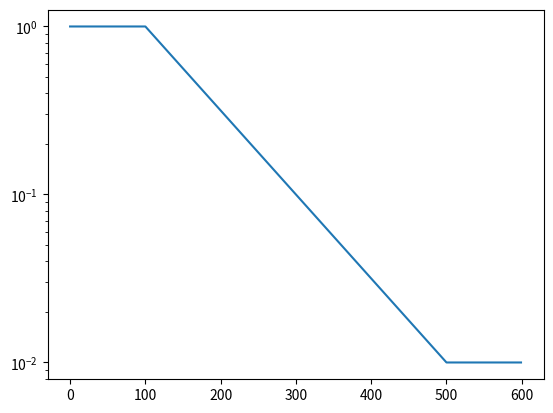

Here is the Python script that generated this plot:
#!/usr/bin/env python3

import numpy as np
import matplotlib.pyplot as plt

class LinearScheduler:
    def __init__(self, init_val, final_val, init_epi, final_epi):
        self._init_val = init_val
        self._final_val = final_val
        self._init_epi = init_epi
        self._final_epi = final_epi

    def __call__(self, id_epi):
        if id_epi < self._init_epi:
            return self._init_val
        elif id_epi > self._final_epi:
            return self._final_val
        else:
            return self.__func(id_epi)

    def __func(self, id_epi):
        return (self._final_val-self._init_val) / (self._final_epi-self._init_epi) * (id_epi - self._init_epi) + self._init_val




class ExponentialScheduler:
    def __init__(self, init_val, final_val, init_epi, final_epi):
        self._init_val = init_val
        self._final_val = final_val
        self._init_epi = init_epi
        self._final_epi = final_epi

    def __call__(self, id_epi):
        if id_epi < self._init_epi:
            return self._init_val
        elif id_epi > self._final_epi:
            return self._final_val
        else:
            return self.__func(id_epi)

    def __func(self, id_epi):
        return self._init_val * self._final_val ** ((id_epi-self._init_epi) / (self._final_epi-self._init_epi))


def main():
    schdlr = ExponentialScheduler(1.0, 0.01, 100, 500)

    epi = np.arange(0, 600, 1)
    eps = []
    for e in epi:
        eps.append( schdlr(e) )

    fig, ax = plt.subplots(1, 1)
    ax.set_yscale('log')
    ax.plot(epi, eps)
    plt.show()

if __name__ == '__main__':
    main()
